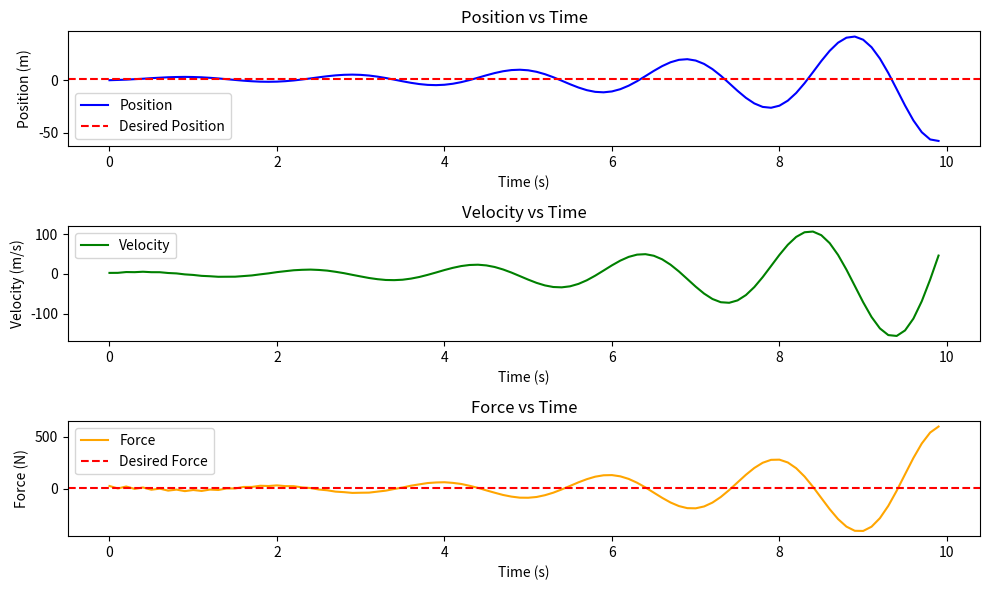

Write Python code to recreate this figure.
import numpy as np
import matplotlib.pyplot as plt
 
# 1. Define the Compliance Control System
class ComplianceControlSystem:
    def __init__(self, desired_position=0.0, desired_force=0.0, stiffness=10.0, damping=0.1):
        """
        Initialize the compliance control system.
        :param desired_position: The desired position of the robot (in meters).
        :param desired_force: The desired force to be applied (in Newtons).
        :param stiffness: The stiffness of the robot (higher value means stiffer).
        :param damping: The damping factor to avoid oscillations.
        """
        self.desired_position = desired_position
        self.desired_force = desired_force
        self.stiffness = stiffness
        self.damping = damping
        self.position = 0.0  # Initial position
        self.velocity = 0.0  # Initial velocity
        self.force = 0.0  # Initial force
 
    def compute_control(self, current_position, current_velocity, current_force, dt):
        """
        Compute the control input based on position, velocity, and force feedback.
        :param current_position: The current position of the robot.
        :param current_velocity: The current velocity of the robot.
        :param current_force: The current force applied by the robot.
        :param dt: Time step for simulation.
        :return: Control force and position updates.
        """
        # Compute the position error and force error
        position_error = self.desired_position - current_position
        force_error = self.desired_force - current_force
 
        # Compute the control force based on compliance control
        control_force = self.stiffness * position_error + self.damping * current_velocity + force_error
 
        # Compute the position update (using simple dynamics for illustration)
        self.position += current_velocity * dt
        self.velocity += (control_force / 1.0) * dt  # Assume mass = 1 kg for simplicity
        self.force = control_force
 
        return self.position, self.velocity, self.force
 
# 2. Initialize the compliance control system
compliance_control = ComplianceControlSystem(desired_position=1.0, desired_force=5.0, stiffness=20.0, damping=0.5)
 
# 3. Simulate the compliance control over time
time = np.arange(0, 10, 0.1)  # Time from 0 to 10 seconds with a time step of 0.1s
position_history = []
force_history = []
velocity_history = []
 
current_position = 0.0
current_velocity = 0.0
current_force = 0.0
 
for t in time:
    current_position, current_velocity, current_force = compliance_control.compute_control(
        current_position, current_velocity, current_force, 0.1)  # 0.1s time step
    position_history.append(current_position)
    force_history.append(current_force)
    velocity_history.append(current_velocity)
 
# 4. Plot the results of the compliance control system
plt.figure(figsize=(10, 6))
 
# Plot position over time
plt.subplot(3, 1, 1)
plt.plot(time, position_history, label="Position", color='blue')
plt.axhline(compliance_control.desired_position, color='red', linestyle='--', label="Desired Position")
plt.title('Position vs Time')
plt.xlabel('Time (s)')
plt.ylabel('Position (m)')
plt.legend()
 
# Plot velocity over time
plt.subplot(3, 1, 2)
plt.plot(time, velocity_history, label="Velocity", color='green')
plt.title('Velocity vs Time')
plt.xlabel('Time (s)')
plt.ylabel('Velocity (m/s)')
plt.legend()
 
# Plot force over time
plt.subplot(3, 1, 3)
plt.plot(time, force_history, label="Force", color='orange')
plt.axhline(compliance_control.desired_force, color='red', linestyle='--', label="Desired Force")
plt.title('Force vs Time')
plt.xlabel('Time (s)')
plt.ylabel('Force (N)')
plt.legend()
 
plt.tight_layout()
plt.show()